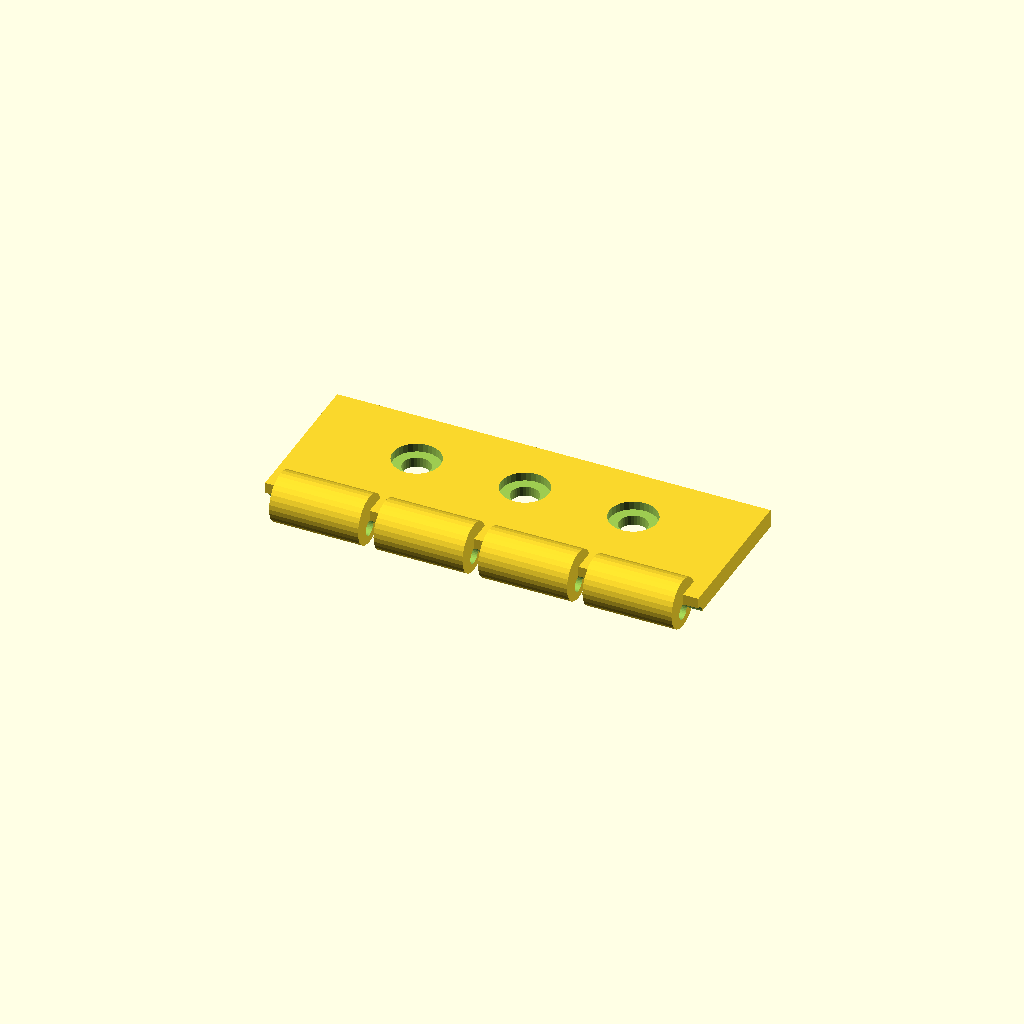
Cell 1: the model at its default parameters.
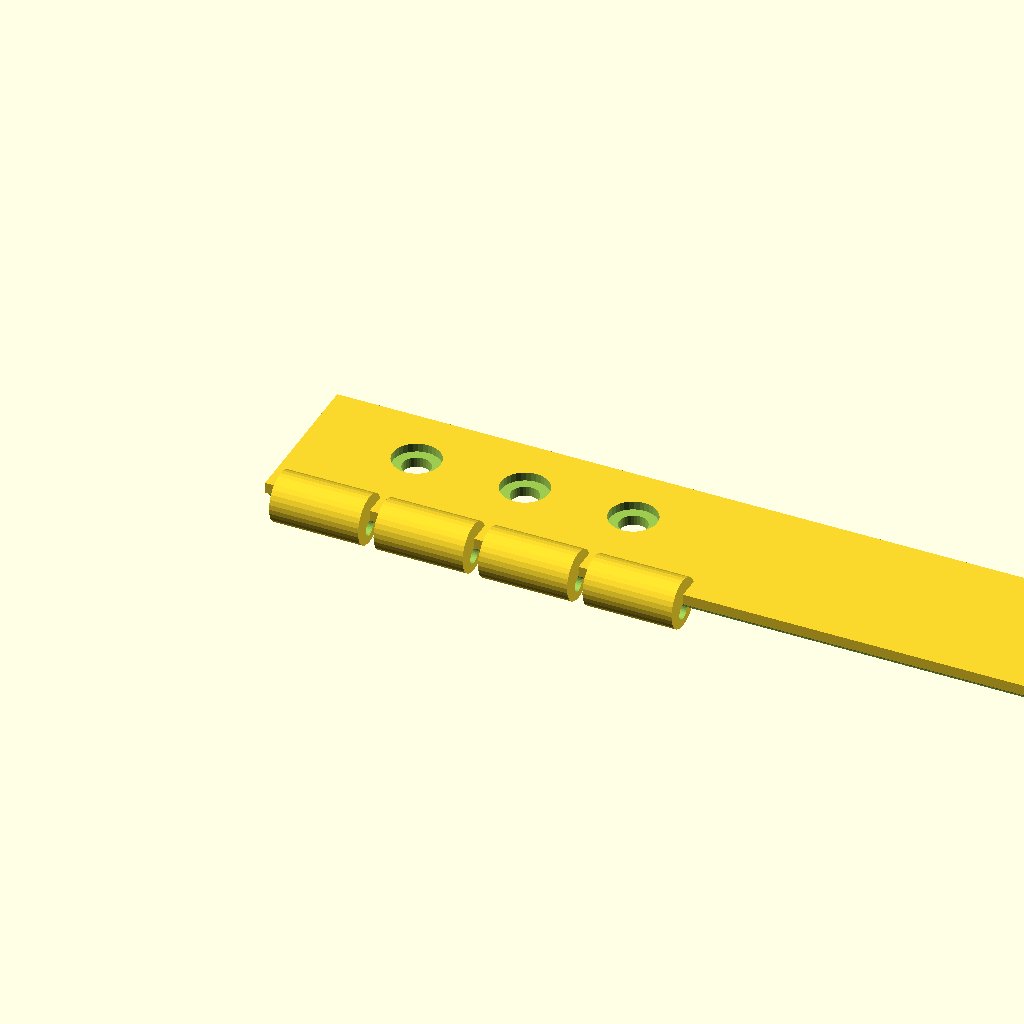
Cell 2: leaf_len = 140 (everything else at default).
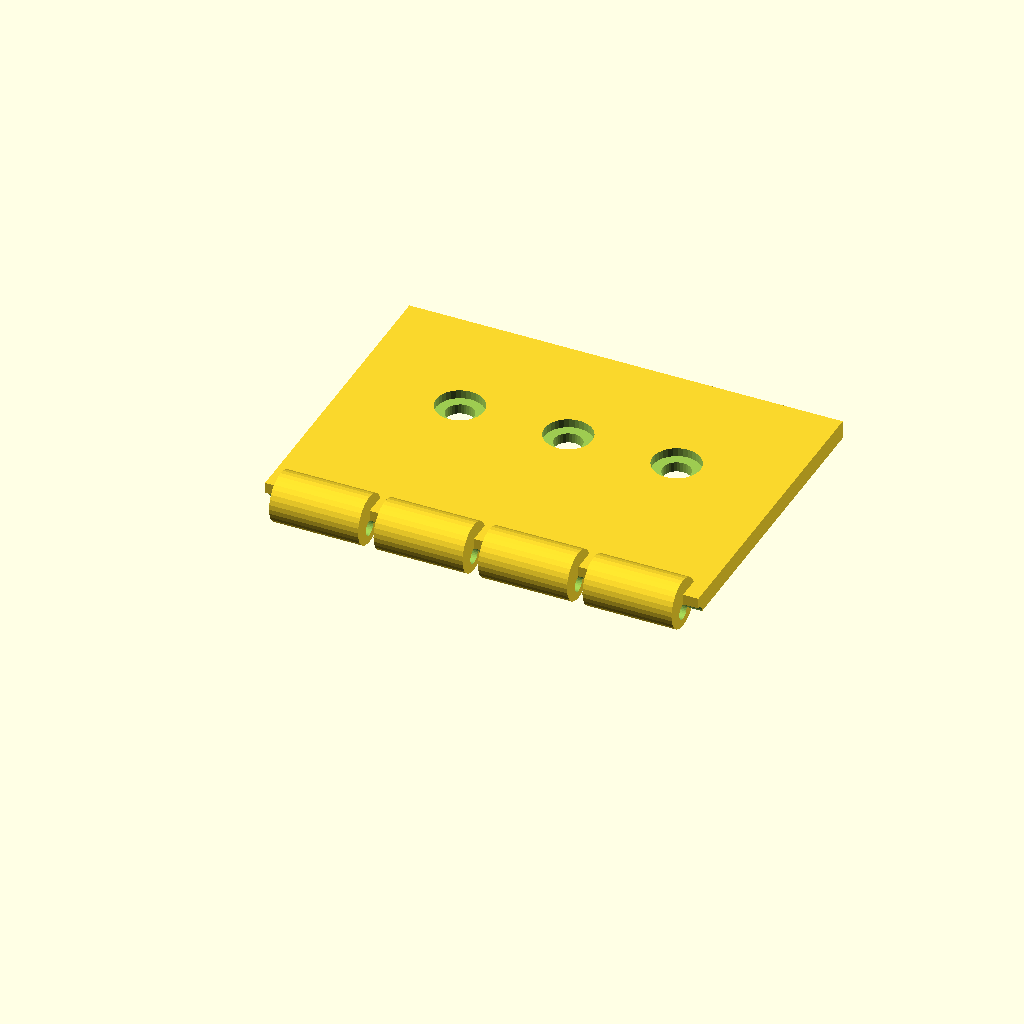
Cell 3 — leaf_w set to 50, the other parameters unchanged.
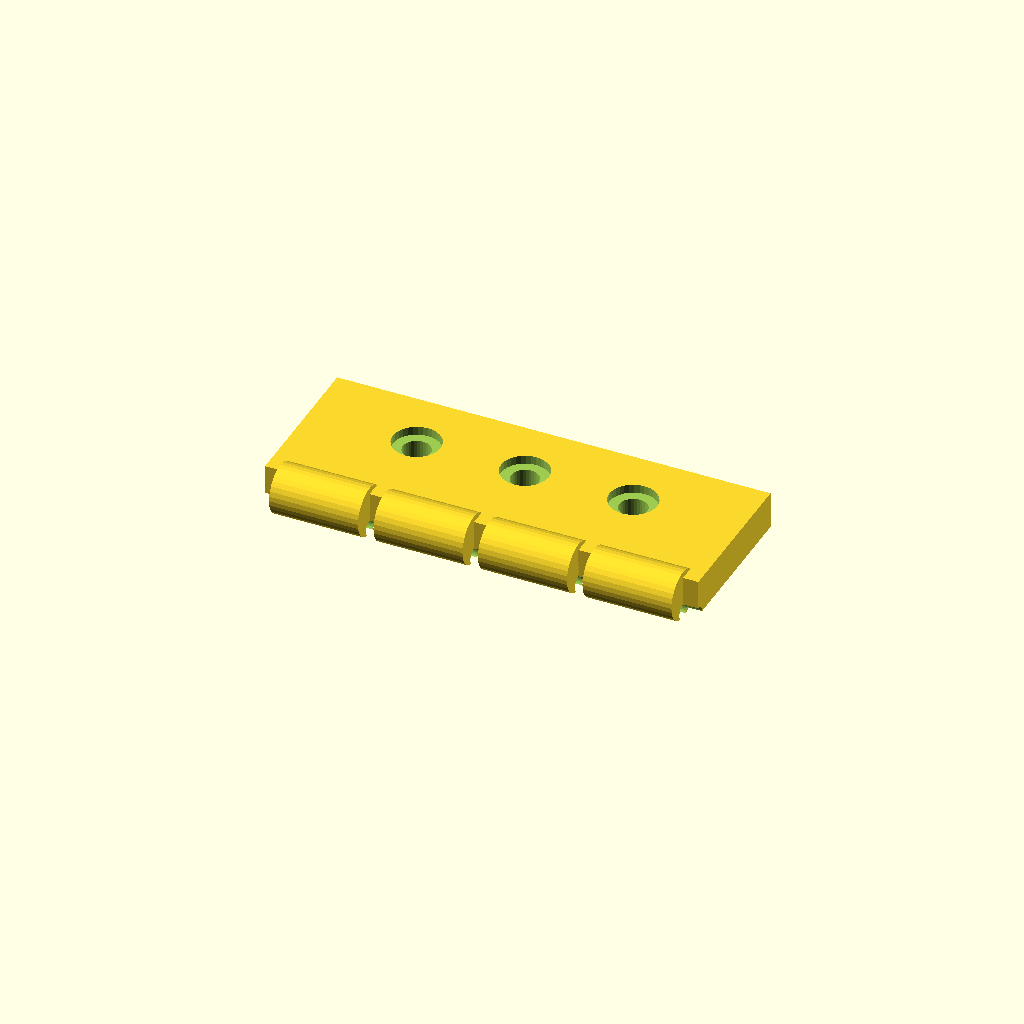
Cell 4: leaf_t = 6 (everything else at default).
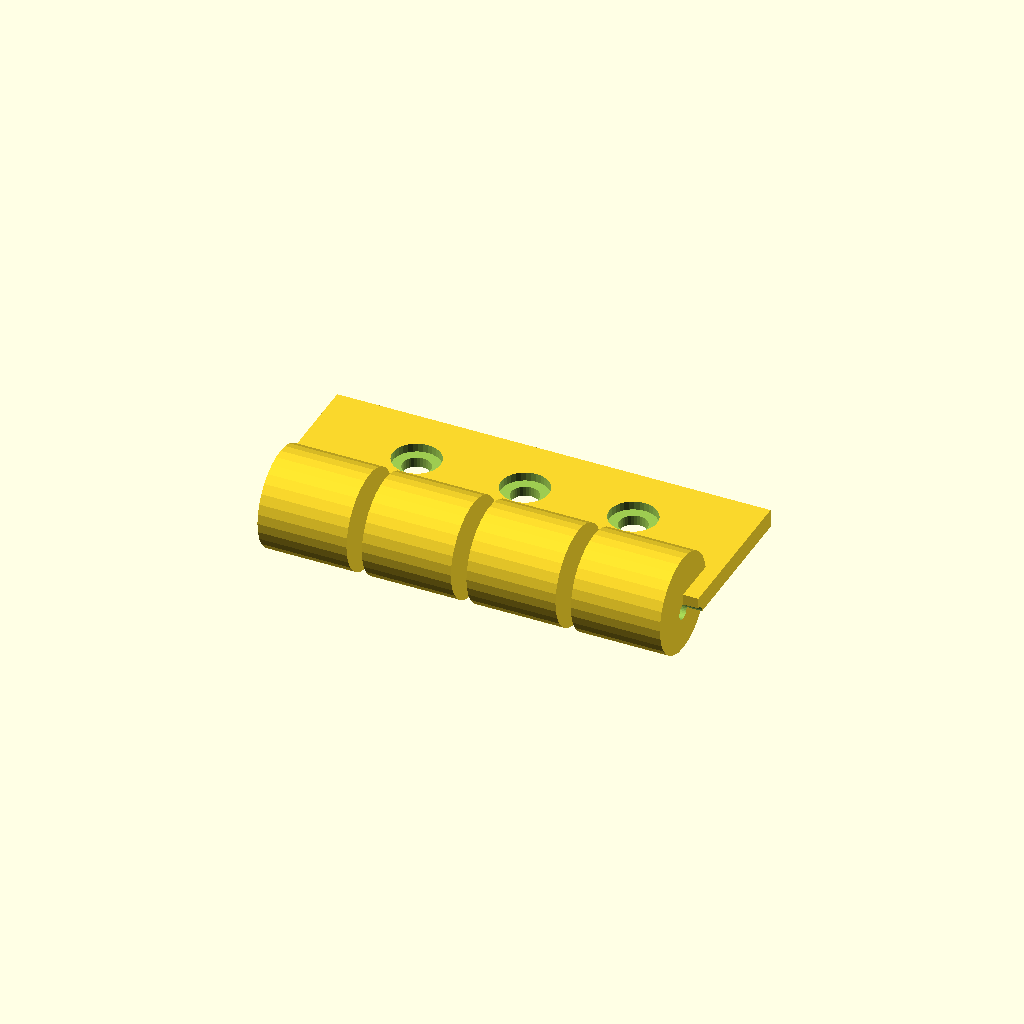
Cell 5 — knuckle_d set to 16, the other parameters unchanged.
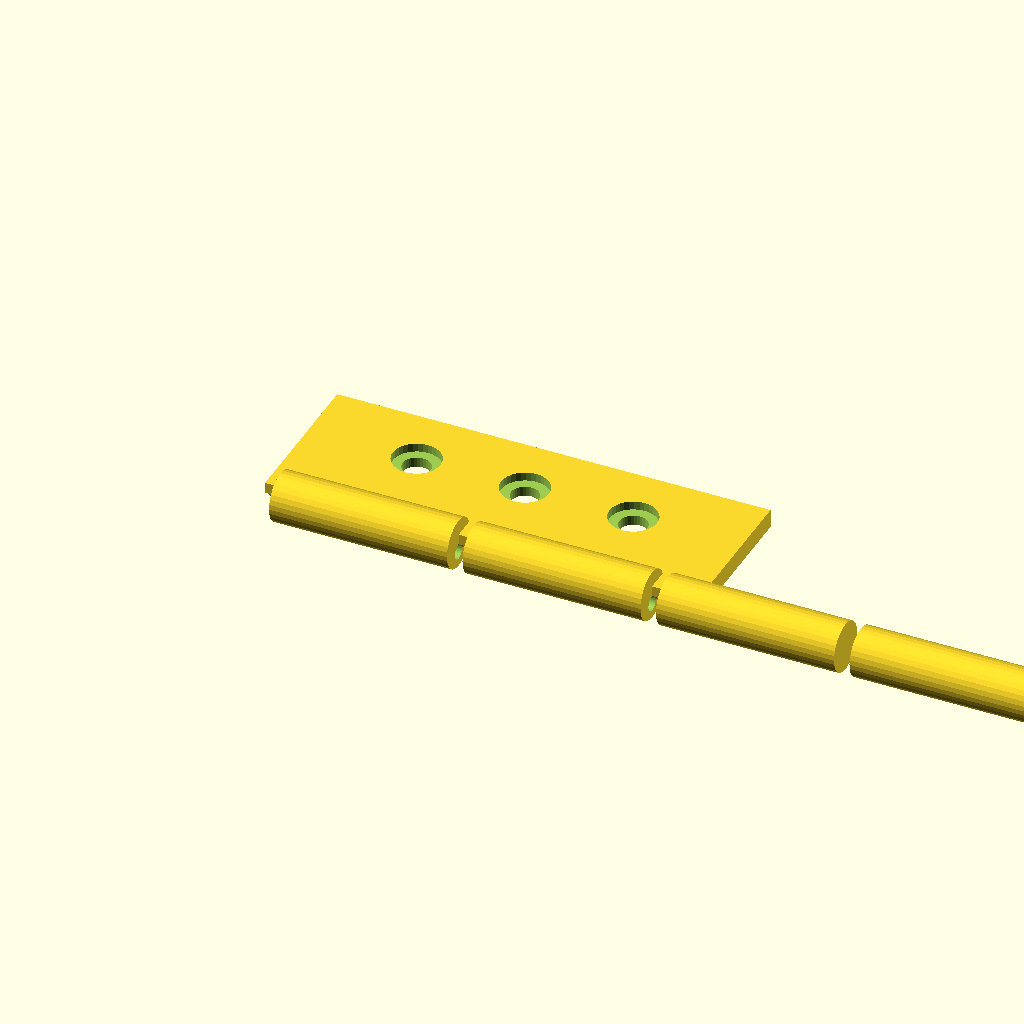
Cell 6 — knuckle_w set to 28.76, the other parameters unchanged.
One fixed orthographic camera (rotation 55°, 0°, 25°; colour scheme Cornfield) for every cell.
Source of the model, optional_data/gen2/hinges/part_0013.scad:
$fn = 32;

// ----------------------------------------------------------------------
// Hinge leaf: 70 x 29 x 8 mm
// ----------------------------------------------------------------------

// --- parameters (mm) ---
leaf_len = 70;            // leaf length, X
leaf_w = 25;              // leaf width, Y
leaf_t = 3;               // leaf thickness
knuckle_d = 8;            // knuckle diameter
knuckle_w = 14.38;        // knuckle width
knuckle_n = 4;            // number of knuckles
pin_d = 2.56;             // pin bore
gap = 2.5;                // gap between the knuckles
screw_d = 4.5;            // screw clearance
cs_d = 7.7;               // countersink diameter
cs_h = 1.4;               // countersink depth

module leaf() {
  cube([leaf_len, leaf_w, leaf_t]);
}

module knuckles() {
  /* barrels sit on the leaf edge, the pin axis at half the leaf thickness */
  for (i = [0 : knuckle_n - 1])
    translate([gap + i * (knuckle_w + gap), 0, leaf_t * 0.5])
      rotate([0, 90, 0]) cylinder(h = knuckle_w, d = knuckle_d);
}

difference() {
  union() {
    leaf();
    knuckles();
  }
  rotate([0, 90, 0]) translate([0, 0, -1])
    cylinder(h = leaf_len + 2, d = pin_d);
  translate([17.5, leaf_w * 0.6, -1]) cylinder(h = leaf_t + 2, d = screw_d);
  translate([17.5, leaf_w * 0.6, leaf_t - cs_h]) cylinder(h = cs_h + 0.5, d = cs_d);
  translate([35, leaf_w * 0.6, -1]) cylinder(h = leaf_t + 2, d = screw_d);
  translate([35, leaf_w * 0.6, leaf_t - cs_h]) cylinder(h = cs_h + 0.5, d = cs_d);
  translate([52.5, leaf_w * 0.6, -1]) cylinder(h = leaf_t + 2, d = screw_d);
  translate([52.5, leaf_w * 0.6, leaf_t - cs_h]) cylinder(h = cs_h + 0.5, d = cs_d);
}
Customizer parameters (derived from the source; name, type, default, range or options):
leaf_len: number, default 70
leaf_w: number, default 25
leaf_t: number, default 3
knuckle_d: number, default 8
knuckle_w: number, default 14.38
knuckle_n: number, default 4
pin_d: number, default 2.56
gap: number, default 2.5
screw_d: number, default 4.5
cs_d: number, default 7.7
cs_h: number, default 1.4
